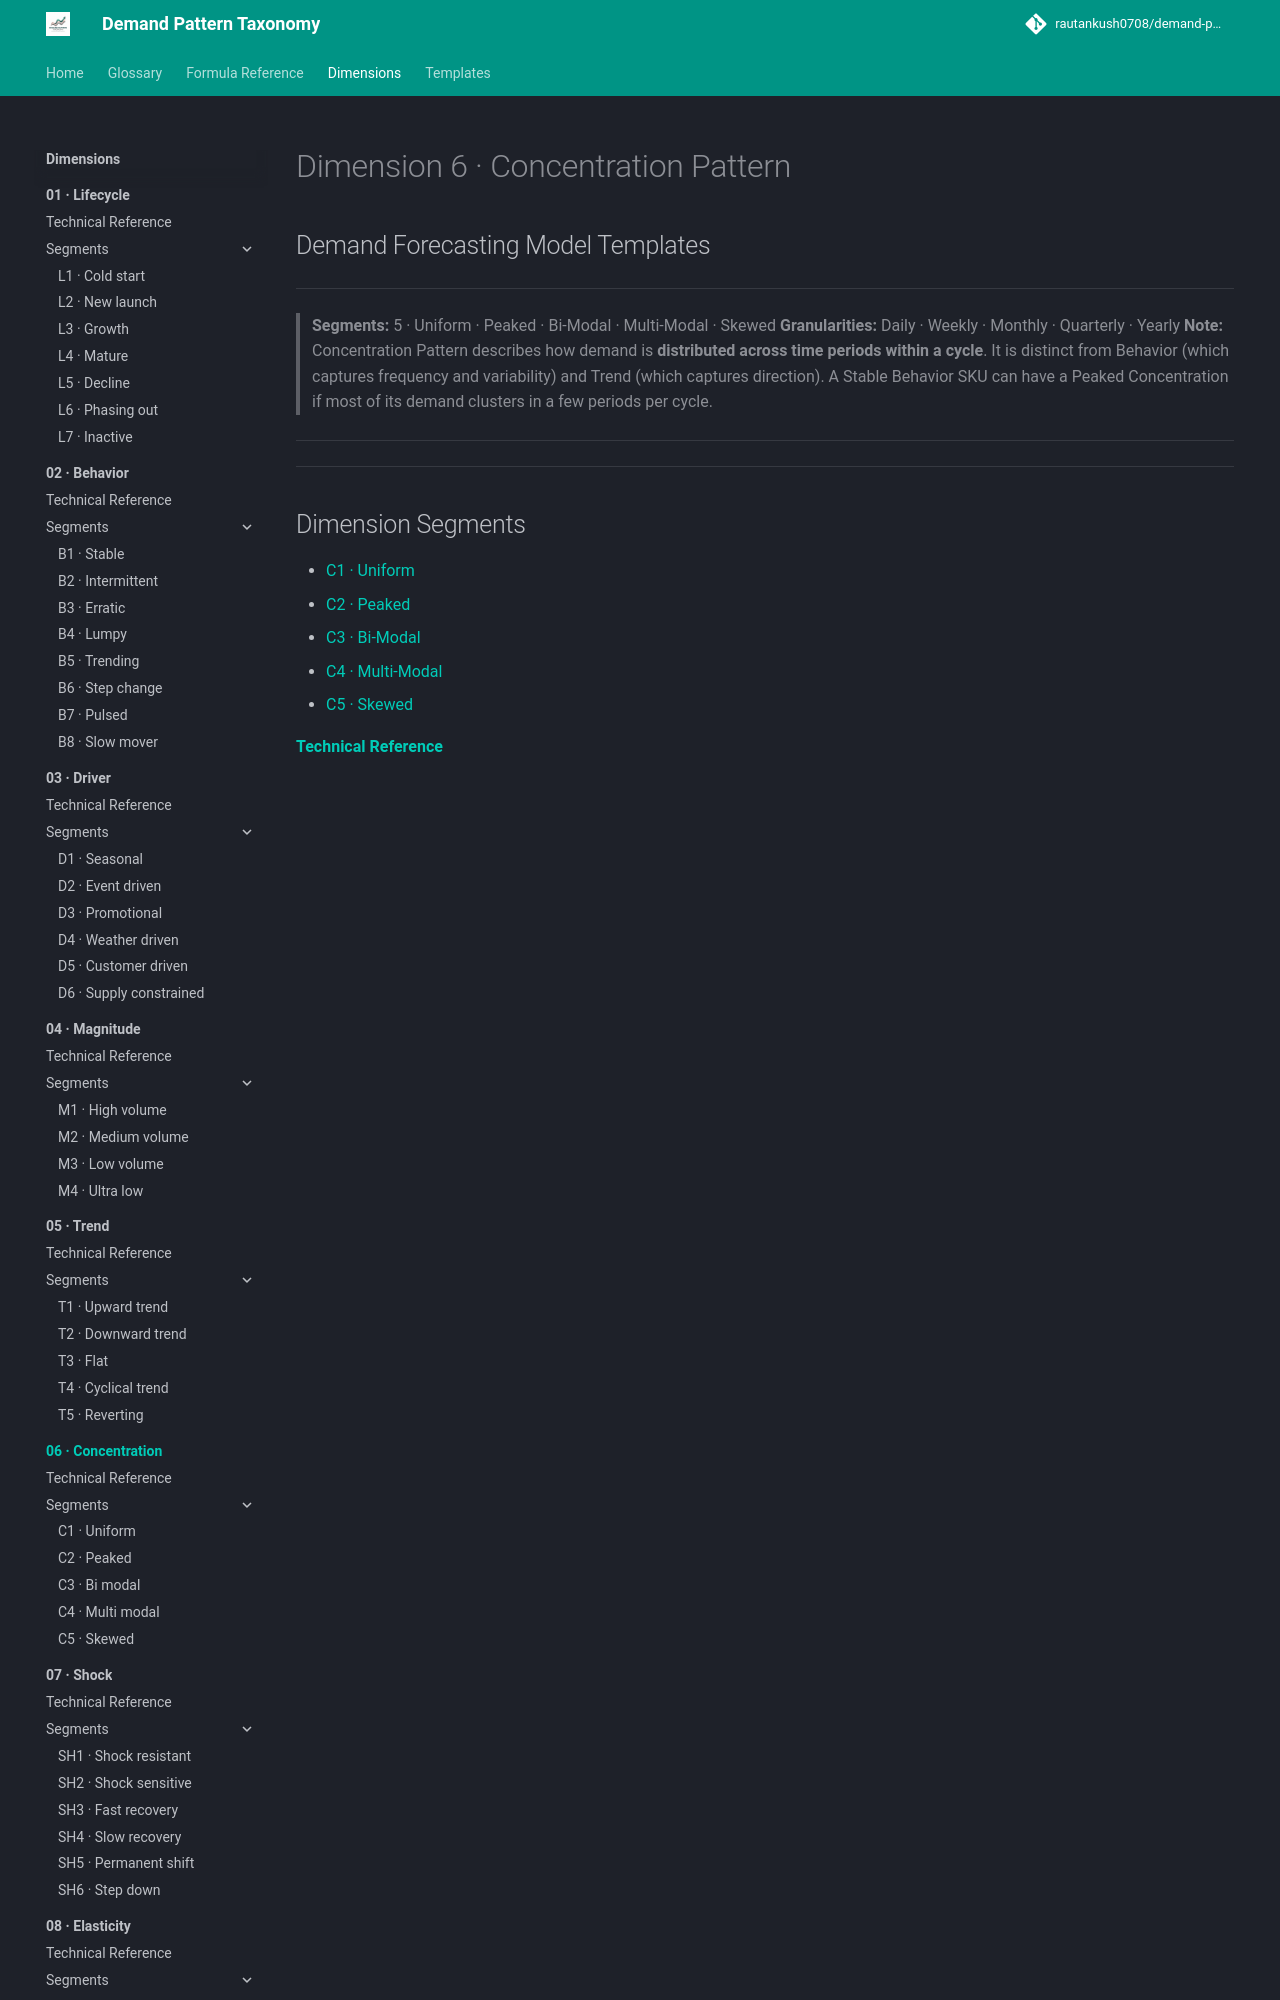

repository: rautankush0708/demand-pattern-taxonomy · page: dimensions/06-concentration/index.html · generator: mkdocs

# Dimension 6 · Concentration Pattern

## Demand Forecasting Model Templates

---

> **Segments:** 5 · Uniform · Peaked · Bi-Modal · Multi-Modal · Skewed
> **Granularities:** Daily · Weekly · Monthly · Quarterly · Yearly
> **Note:** Concentration Pattern describes how demand is **distributed across time periods within a cycle**. It is distinct from Behavior (which captures frequency and variability) and Trend (which captures direction). A Stable Behavior SKU can have a Peaked Concentration if most of its demand clusters
